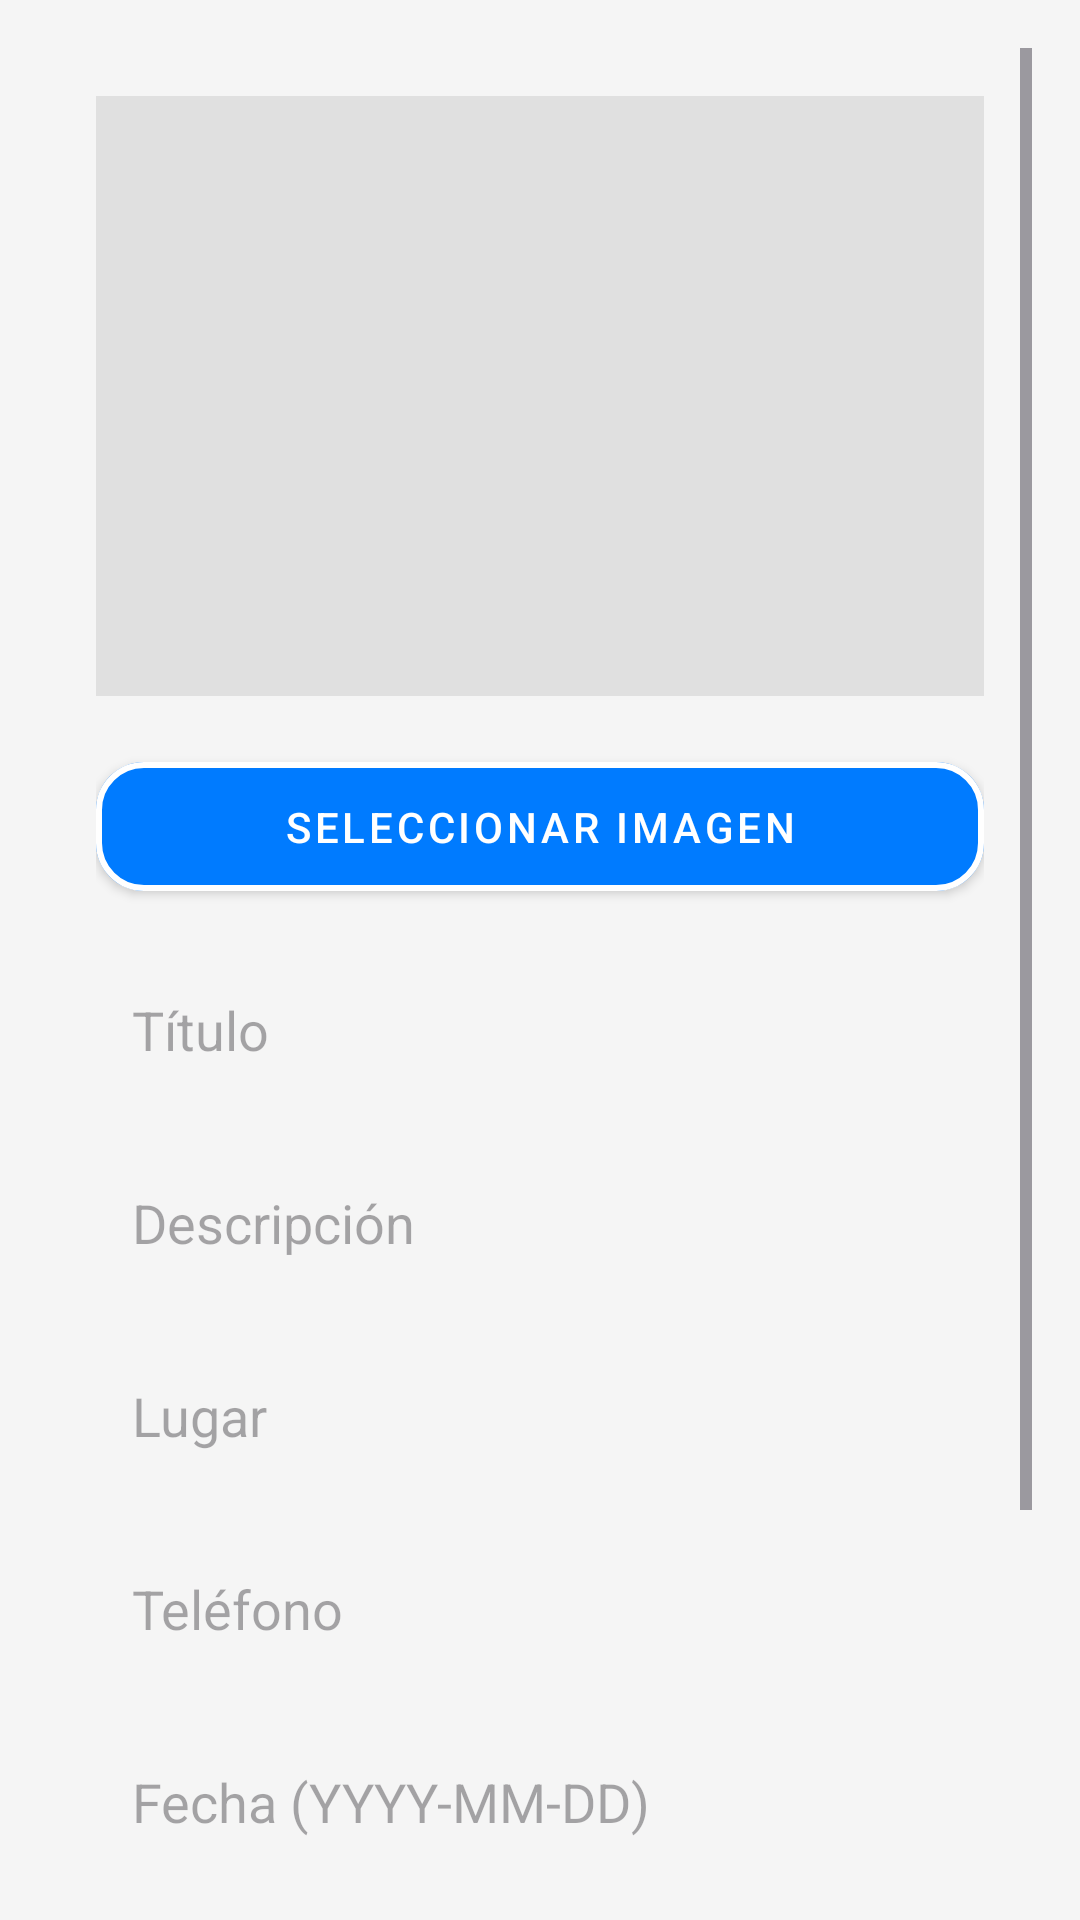

Reconstruct the res/layout file that produces this screen, plus the resources it refers to.
<!-- AndroidManifest.xml: application theme Theme.FastFixes -->
<!-- res/layout/formulario.xml -->
<?xml version="1.0" encoding="utf-8"?>
<ScrollView xmlns:android="http://schemas.android.com/apk/res/android"
    android:layout_width="match_parent"
    android:layout_height="match_parent"
    xmlns:app="http://schemas.android.com/apk/res-auto"
    android:background="#F5F5F5"
    android:padding="16dp">

    
    <LinearLayout
        android:layout_width="match_parent"
        android:layout_height="wrap_content"
        android:orientation="vertical"
        android:gravity="center"
        android:padding="16dp">

        
        <ImageView
            android:id="@+id/ivImagenSeleccionada"
            android:layout_width="match_parent"
            android:layout_height="200dp"
            android:scaleType="centerCrop"
            android:background="#E0E0E0"
            android:layout_marginBottom="16dp" />

        
        <com.google.android.material.button.MaterialButton
            android:id="@+id/btnSeleccionarImagen"
            android:layout_width="match_parent"
            android:layout_height="wrap_content"
            android:text="Seleccionar Imagen"
            android:textColor="@color/white"
            app:cornerRadius="16dp"
            app:strokeColor="@color/white"
            app:strokeWidth="2dp"
            app:rippleColor="@color/white"
            android:padding="12dp"
            app:backgroundTint="#007BFF"
            app:iconPadding="8dp"
            app:iconTint="@color/white"
            style="@style/Widget.MaterialComponents.Button"
            android:layout_marginBottom="16dp" />

        
        <EditText
            android:id="@+id/etTitulo"
            android:layout_width="match_parent"
            android:layout_height="wrap_content"
            android:hint="Título"
            android:background="@drawable/minimal_input_background"
            android:padding="12dp"
            android:layout_marginBottom="16dp"
            android:inputType="text"
            android:textColor="#333333" />

        
        <EditText
            android:id="@+id/etDescripcion"
            android:layout_width="match_parent"
            android:layout_height="wrap_content"
            android:hint="Descripción"
            android:background="@drawable/minimal_input_background"
            android:padding="12dp"
            android:layout_marginBottom="16dp"
            android:inputType="textMultiLine"
            android:textColor="#333333" />

        
        <EditText
            android:id="@+id/editLugar"
            android:layout_width="match_parent"
            android:layout_height="wrap_content"
            android:ems="10"
            android:background="@drawable/minimal_input_background"
            android:padding="12dp"
            android:layout_marginBottom="16dp"
            android:hint="Lugar"
            android:inputType="text" />

        
        <EditText
            android:id="@+id/etTelefono"
            android:layout_width="match_parent"
            android:layout_height="wrap_content"
            android:ems="10"
            android:background="@drawable/minimal_input_background"
            android:padding="12dp"
            android:layout_marginBottom="16dp"
            android:hint="Teléfono"
            android:inputType="text" />

        
        <EditText
            android:id="@+id/etFecha"
            android:layout_width="match_parent"
            android:layout_height="wrap_content"
            android:hint="Fecha (YYYY-MM-DD)"
            android:background="@drawable/minimal_input_background"
            android:padding="12dp"
            android:layout_marginBottom="16dp"
            android:inputType="date"
            android:textColor="#333333" />

        
        <com.google.android.material.button.MaterialButton
            android:id="@+id/btnGuardar"
            android:layout_width="match_parent"
            android:layout_height="wrap_content"
            android:text="Publicar Daños"
            android:textColor="@color/white"
            app:cornerRadius="16dp"
            app:strokeColor="@color/white"
            app:strokeWidth="2dp"
            app:rippleColor="@color/white"
            android:padding="12dp"
            app:backgroundTint="#007BFF"
            app:iconPadding="8dp"
            app:iconTint="@color/white"
            style="@style/Widget.MaterialComponents.Button"
            android:layout_marginBottom="16dp" />

        
        <com.google.android.material.button.MaterialButton
            android:id="@+id/btnLleveAVerPublicacion"
            android:layout_width="match_parent"
            android:layout_height="wrap_content"
            android:text="Ver Publicación"
            android:textColor="#333333"
            app:cornerRadius="16dp"
            app:strokeColor="@color/black"
            app:strokeWidth="2dp"
            app:rippleColor="@color/black"
            android:padding="12dp"
            app:backgroundTint="#DDDDDD"
            app:iconPadding="8dp"
            app:iconTint="@color/black"
            style="@style/Widget.MaterialComponents.Button"
            android:layout_marginBottom="16dp" />
    </LinearLayout>

</ScrollView>
<!-- resources referenced by this layout -->
<resources>
  <color name="black">#FF000000</color>
  <color name="white">#FFFFFFFF</color>
  <style name="Theme.FastFixes" parent="Base.Theme.FastFixes" />
  <style name="Base.Theme.FastFixes" parent="Theme.Material3.DayNight.NoActionBar">
          
          
      </style>
</resources>
